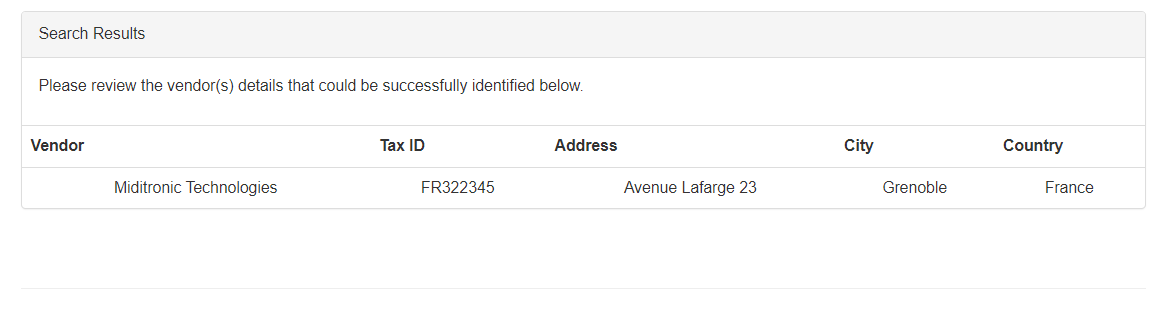
Task: Vender details check
Workflow: Search_Tax_ID

Step 1: get-text from the table in window 'ACME System 1 - Search Results' (chrome.exe)
